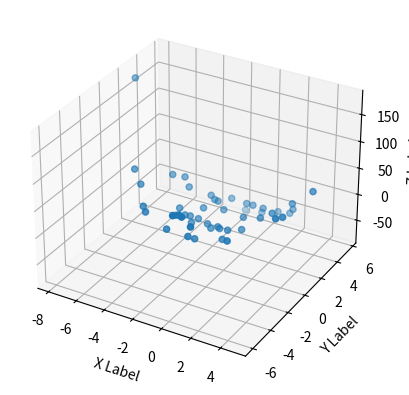
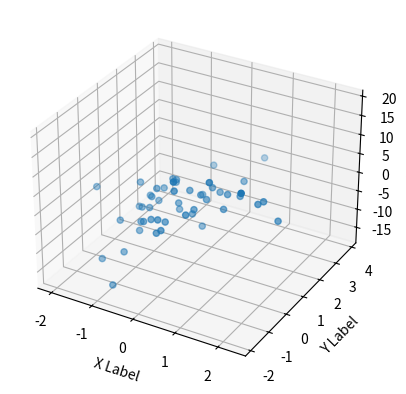
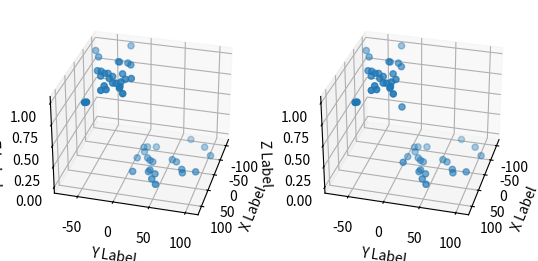

The matplotlib source for these figures, in order:
# %%
import matplotlib.pyplot as plt
import numpy as np
import pandas as pd
import scipy
import random as r
# %%
np.random.seed(42)


def true_function_polynomial(x, y, p1, p2):
    return (3 * (x**p1)) - ((1 / 2) * y**p2) - 1


def d1_function_polynomial(x, y, p1, p2):
    dx = (p1) * 3 * x**(p1 - 1)
    dy = (p2) * (1 / 2) * y**(p2 - 1)

    return dx, dy


def opt_d1_function_polynomial(x, y, p1, p2):
    dx_opt = np.power(x, 1 / (p1 - 1)) - x
    dy_opt = np.power(y, 1 / (p2 - 1)) - y

    return dx_opt, dy_opt


def d2_function_polynomial(x, y, p1, p2):
    dxx = (p1) * (p1 - 1) * 3 * x**(p1 - 2)
    dxy = np.zeros_like(dxx)
    dyy = (p2) * (p2 - 1) * (1 / 2) * y**(p2 - 2)
    dyx = np.zeros_like(dyy)

    return np.array([[dxx, dxy], [dyx, dyy]])


def true_function_linear(x, p1=1):
    return (3 * (x**p1)) - 1


def true_function_sigmoid(x, y, w1, w2):
    return 1 / (1 + np.exp(-(w1 * x + w2 * y)))


def observed_data(d: int = 10, p1=2, p2=3):
    data = np.random.randn(d, 2) * 3
    x, y = data[:, 0], data[:, 1]
    variance = 2.5
    return x, y, true_function_polynomial(x, y, p1, p2) + np.random.randn(d) * variance


def observed_data_wobbly(d: int = 10):
    data = np.random.randn(d, 2) * 1
    x, y = data[:, 0], data[:, 1]
    variance = 2.5
    return x, y, ((np.sin(x) * 5) / np.exp(y)) + np.random.randn(d) * variance


def observed_data_linear(d: int = 10, p1=1):
    data = np.random.randn(d, 2) * 3
    x, y = data[:, 0], data[:, 1]
    return x, true_function_linear(x, p1) + np.random.randn(d)


def observed_data_binary(d: int = 10, w1=2, w2=2, std=3, with_err=False):
    data = np.random.normal(0, std, size=(d, 2))
    # print(data)
    x, y = data[:, 0], data[:, 1]
    z = true_function_sigmoid(x, y, w1, w2)
    # z_is_1 = true_function_sigmoid(x, y, w1, w2)
    # z_is_0 = 1 - true_function_sigmoid(x, y, w1, w2)
    # variance = np.random.uniform(shape=(n, 1))
    if with_err:
        err = np.random.randn(d) * 0.25
        z = z + err
    # print(z.shape)
    # print(err.shape)
    return x, y, z > 0.5


# %%
fig = plt.figure()
ax = fig.add_subplot(projection='3d')

n = 50

# For each set of style and range settings, plot n random points in the box
# defined by x in [23, 32], y in [0, 100], z in [zlow, zhigh].
xs, ys, zs = observed_data(n)
ax.scatter(xs, ys, zs)

ax.set_xlabel('X Label')
ax.set_ylabel('Y Label')
ax.set_zlabel('Z Label')

plt.show()
# %%
fig = plt.figure()
ax = fig.add_subplot(projection='3d')

n = 50

# For each set of style and range settings, plot n random points in the box
# defined by x in [23, 32], y in [0, 100], z in [zlow, zhigh].
xs, ys, zs = observed_data_wobbly(n)
ax.scatter(xs, ys, zs)

ax.set_xlabel('X Label')
ax.set_ylabel('Y Label')
ax.set_zlabel('Z Label')

plt.show()

# %%
fig = plt.figure()
ax = fig.add_subplot(1, 2, 1, projection='3d')

n = 50
w1, w2 = 0.1, -0.7
xs, ys, zs = observed_data_binary(n, w1, w2, std=50)
ax.scatter(xs, ys, zs)

ax.set_xlabel('X Label')
ax.set_ylabel('Y Label')
ax.set_zlabel('Z Label')
ax.view_init(30, 15)

ax = fig.add_subplot(1, 2, 2, projection='3d')

zs = true_function_sigmoid(xs, ys, w1, w2)
ax.scatter(xs, ys, zs)

ax.set_xlabel('X Label')
ax.set_ylabel('Y Label')
ax.set_zlabel('Z Label')
ax.view_init(30, 15)
plt.show()